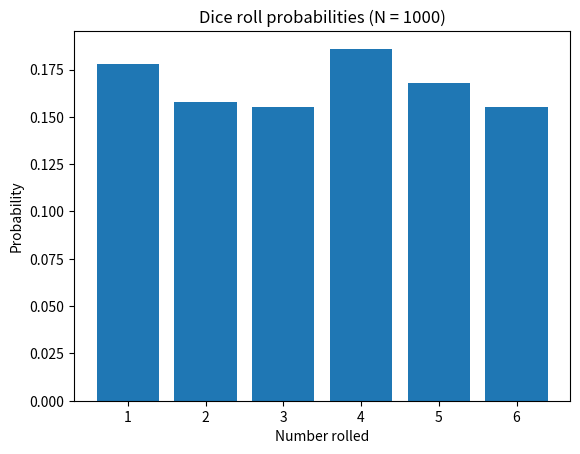

Python code for this plot:
import random
import math
import matplotlib.pyplot as plt

N = 1000 #adjust the number of dice rolls in the experiment
rolls = []
for _ in range(1,1 + N):
    roll = random.randint(1,6)
    rolls.append(roll)
counts = []
for x in range(1,7):
    counts.append(rolls.count(x))
probs = []
for x in range(0,6):
    probs.append(counts[x] / N)
mean = 0
for x in range(0,6):
    mean += probs[x] * (x+1)
mode = probs.index(max(probs)) + 1
var = 0
for x in range(0,6):
    var += ((x + 1) - mean) ** 2 * probs[x]
stdev = math.sqrt(var)

print("Occurances of each dice roll:")
for x in range(0,6):
    print(f"{x+1}: {counts[x]}")
print(f"Mean: {mean}")
print(f"Mode: {mode}")
print(f"Standard deviation: {stdev}")

plt.bar(range(1,7),probs)
plt.xlabel("Number rolled")
plt.ylabel("Probability")
plt.title(f"Dice roll probabilities (N = {N})")
plt.show() #displays a probability mass function for the experiment